Dataset: roi_dataset (GitHub, AbdulrahmanQht/brain-tumor-detection-pipeline). Classes: glioma, meningioma, no tumor, pituitary tumor.

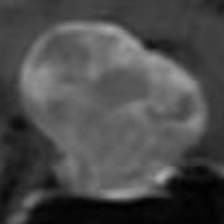
Label: pituitary tumor

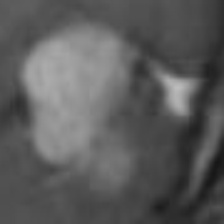
Label: meningioma

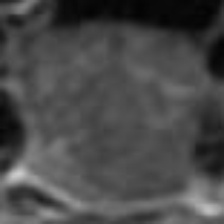
Label: pituitary tumor

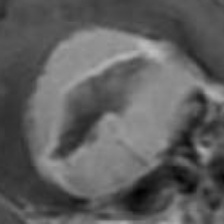
Label: meningioma

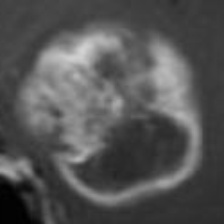
Label: glioma

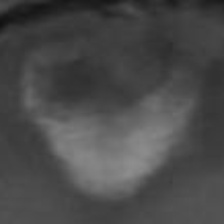
Label: glioma
